Dataset: Dataset (GitHub, rolfSnahre/KeyRec). Classes: key, no key.

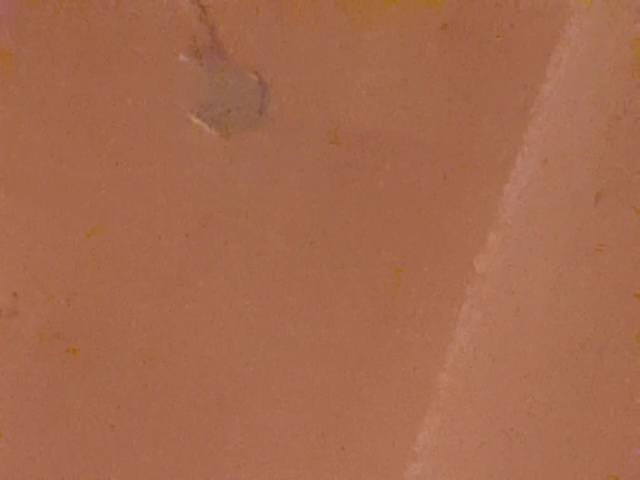
Label: no key

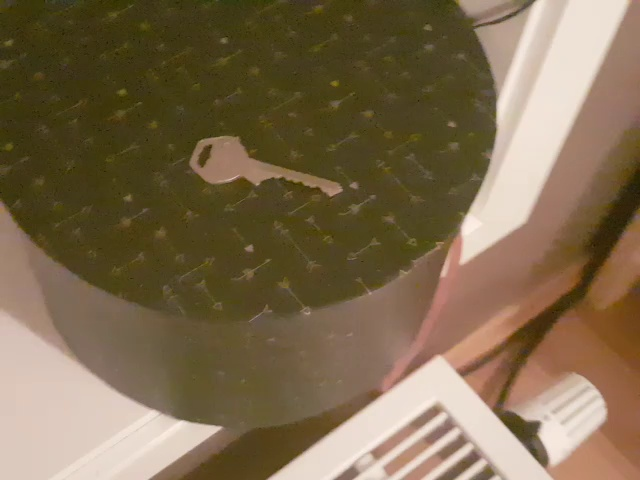
Label: key

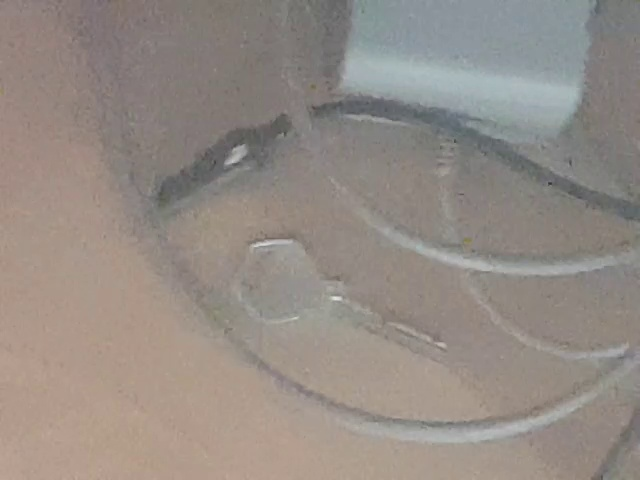
Label: key

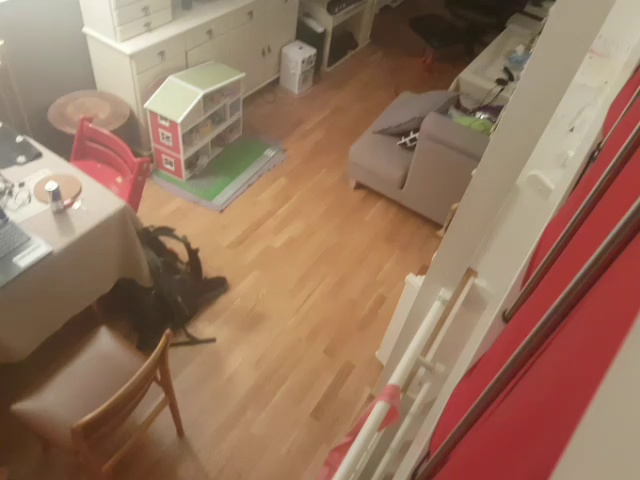
Label: no key

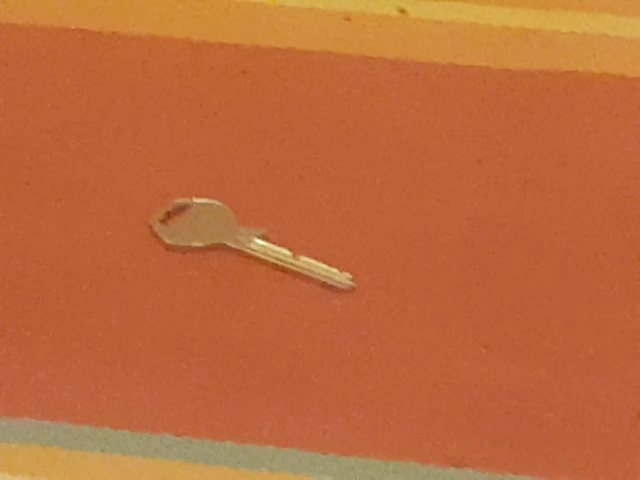
Label: key

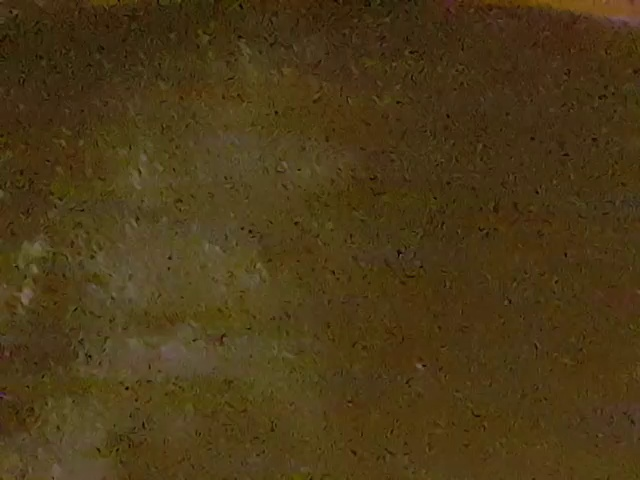
Label: no key
